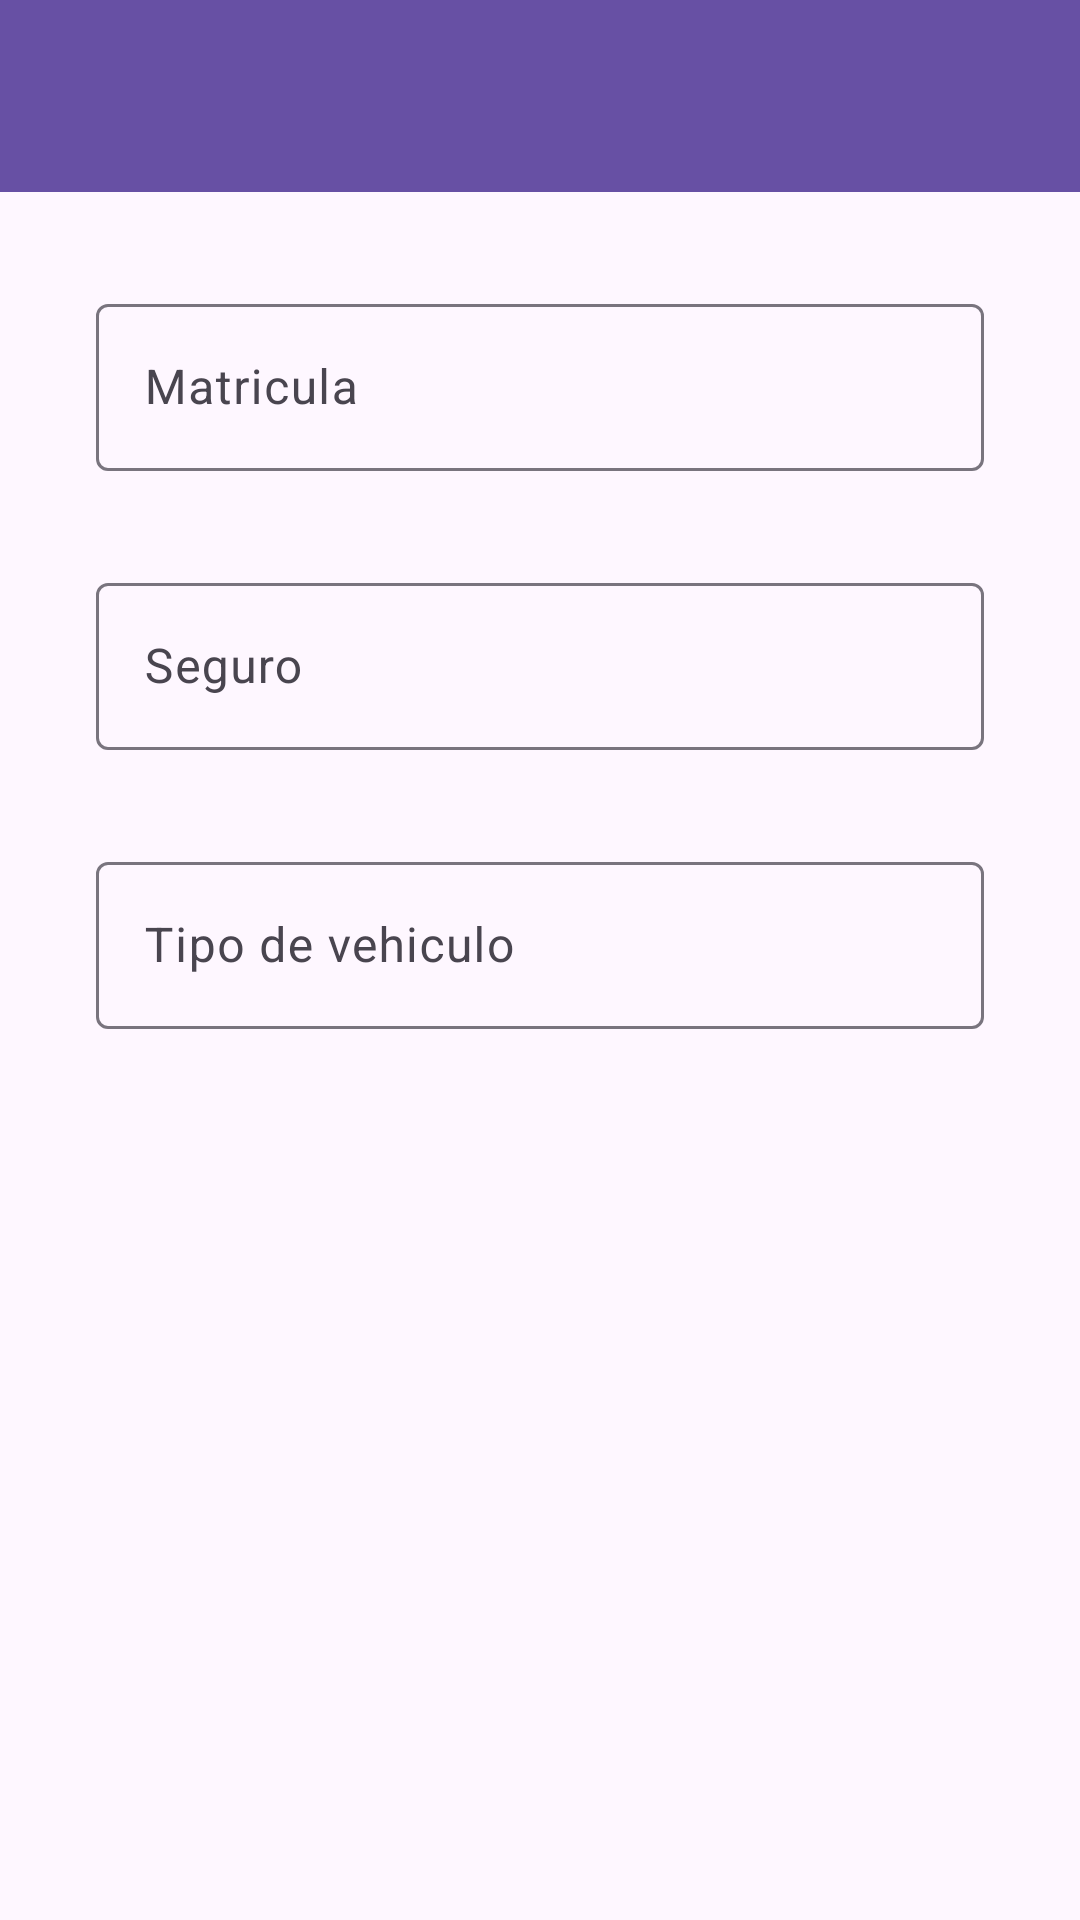

This screen was rendered from an Android layout file. Write that file and the resources it references.
<!-- AndroidManifest.xml: application theme Theme.Peritos -->
<!-- res/layout/activity_vehicle_detail.xml -->
<?xml version="1.0" encoding="utf-8"?>
<androidx.constraintlayout.widget.ConstraintLayout xmlns:android="http://schemas.android.com/apk/res/android"
    xmlns:app="http://schemas.android.com/apk/res-auto"
    xmlns:tools="http://schemas.android.com/tools"
    android:layout_width="match_parent"
    android:layout_height="match_parent"
    tools:context=".ui.activity.VehicleDetailActivity">
    <androidx.appcompat.widget.Toolbar
        android:id="@+id/my_toolbar"
        android:layout_width="match_parent"
        android:layout_height="?attr/actionBarSize"
        android:background="?attr/colorPrimary"
        android:elevation="4dp"
        android:theme="@style/ThemeOverlay.AppCompat.ActionBar"
        app:layout_constraintEnd_toEndOf="parent"
        app:layout_constraintStart_toStartOf="parent"
        app:layout_constraintTop_toTopOf="parent"
        app:popupTheme="@style/ThemeOverlay.AppCompat.Light" />

    <LinearLayout
        android:layout_width="match_parent"
        android:layout_height="0dp"
        app:layout_constraintBottom_toBottomOf="parent"
        app:layout_constraintEnd_toEndOf="parent"
        app:layout_constraintStart_toStartOf="parent"
        app:layout_constraintTop_toBottomOf="@+id/my_toolbar"
        android:orientation="vertical">

        <com.google.android.material.textfield.TextInputLayout
            android:id="@+id/editMatricula"
            android:layout_width="match_parent"
            android:layout_height="wrap_content"
            android:layout_marginStart="32dp"
            android:layout_marginTop="32dp"
            android:layout_marginEnd="32dp"
            android:hint="Matricula"
            app:layout_constraintEnd_toEndOf="parent"
            app:layout_constraintStart_toStartOf="parent"
            app:layout_constraintTop_toBottomOf="@+id/imageView2">

            <com.google.android.material.textfield.TextInputEditText
                android:layout_width="match_parent"
                android:layout_height="wrap_content" />

        </com.google.android.material.textfield.TextInputLayout>

        <com.google.android.material.textfield.TextInputLayout
            android:id="@+id/editSerguro"
            android:layout_width="match_parent"
            android:layout_height="wrap_content"
            android:layout_marginStart="32dp"
            android:layout_marginTop="32dp"
            android:layout_marginEnd="32dp"
            android:hint="Seguro"
            app:layout_constraintEnd_toEndOf="parent"
            app:layout_constraintStart_toStartOf="parent"
            app:layout_constraintTop_toBottomOf="@+id/editLicencia">

            <com.google.android.material.textfield.TextInputEditText
                android:layout_width="match_parent"
                android:layout_height="wrap_content" />

        </com.google.android.material.textfield.TextInputLayout>

        <com.google.android.material.textfield.TextInputLayout
            android:id="@+id/editType"
            android:layout_width="match_parent"
            android:layout_height="wrap_content"
            android:layout_marginStart="32dp"
            android:layout_marginTop="32dp"
            android:layout_marginEnd="32dp"
            android:hint="Tipo de vehiculo"
            app:layout_constraintEnd_toEndOf="parent"
            app:layout_constraintStart_toStartOf="parent"
            app:layout_constraintTop_toBottomOf="@+id/editModel">

            <com.google.android.material.textfield.TextInputEditText
                android:layout_width="match_parent"
                android:layout_height="wrap_content" />

        </com.google.android.material.textfield.TextInputLayout>
    </LinearLayout>

</androidx.constraintlayout.widget.ConstraintLayout>
<!-- resources referenced by this layout -->
<resources>
  <style name="Theme.Peritos" parent="Base.Theme.Peritos" />
  <style name="Base.Theme.Peritos" parent="Theme.Material3.DayNight.NoActionBar">
          
          
      </style>
</resources>
